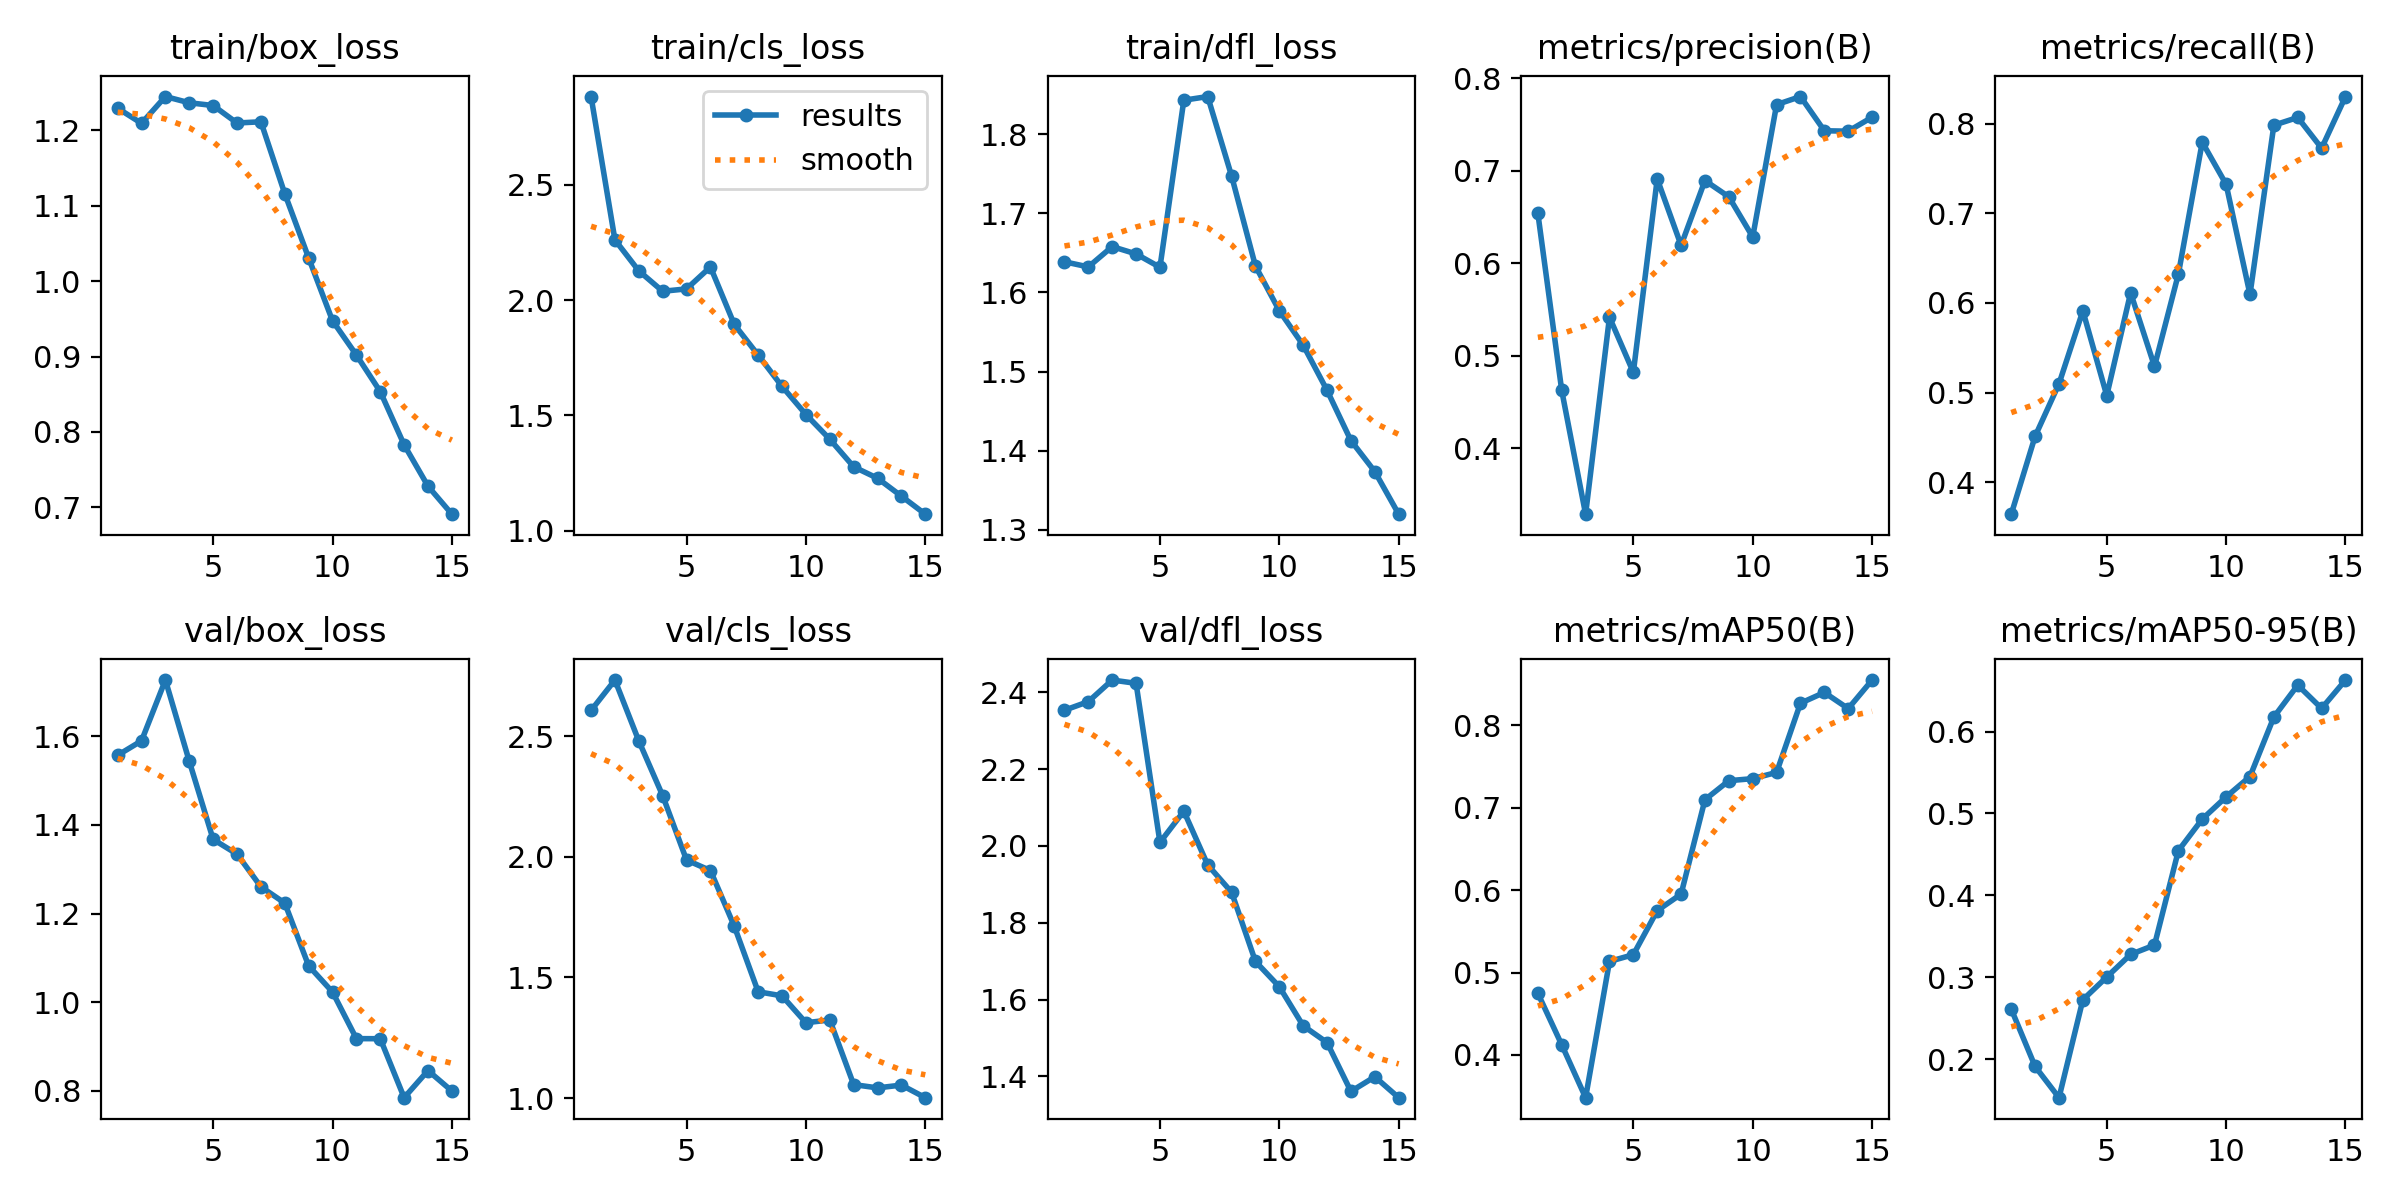

Source data for this figure (header and first rows):
epoch, time, train/box_loss, train/cls_loss, train/dfl_loss, metrics/precision(B), metrics/recall(B), metrics/mAP50(B), metrics/mAP50-95(B), val/box_loss, val/cls_loss, val/dfl_loss, lr/pg0, lr/pg1, lr/pg2
1, 284.1, 1.229, 2.883, 1.639, 0.6539, 0.3644, 0.4748, 0.2612, 1.557, 2.606, 2.353, 0.0004143, 0.0004143, 0.0004143
2, 551.6, 1.209, 2.261, 1.632, 0.4624, 0.4513, 0.4123, 0.1912, 1.59, 2.732, 2.375, 0.0007761, 0.0007761, 0.0007761
3, 819.8, 1.245, 2.127, 1.658, 0.3286, 0.5098, 0.3481, 0.1531, 1.727, 2.48, 2.432, 0.001083, 0.001083, 0.001083
4, 1088, 1.237, 2.038, 1.649, 0.5415, 0.5912, 0.5135, 0.2726, 1.543, 2.253, 2.423, 0.001002, 0.001002, 0.001002
5, 1355, 1.233, 2.049, 1.632, 0.4819, 0.4967, 0.5217, 0.3004, 1.367, 1.986, 2.009, 0.00092, 0.00092, 0.00092
6, 1623, 1.21, 2.144, 1.843, 0.6911, 0.6113, 0.5752, 0.328, 1.334, 1.943, 2.09, 0.0008375, 0.0008375, 0.0008375
7, 1890, 1.211, 1.894, 1.848, 0.6192, 0.5292, 0.5952, 0.3393, 1.26, 1.712, 1.951, 0.000755, 0.000755, 0.000755
8, 2157, 1.116, 1.761, 1.747, 0.6893, 0.6322, 0.7098, 0.4545, 1.224, 1.441, 1.88, 0.0006725, 0.0006725, 0.0006725
9, 2427, 1.031, 1.625, 1.633, 0.6717, 0.7793, 0.7329, 0.4931, 1.082, 1.424, 1.699, 0.00059, 0.00059, 0.00059
10, 2696, 0.9475, 1.503, 1.577, 0.6283, 0.7323, 0.7354, 0.5202, 1.023, 1.312, 1.634, 0.0005075, 0.0005075, 0.0005075
11, 2964, 0.902, 1.396, 1.533, 0.7714, 0.6095, 0.743, 0.545, 0.9178, 1.324, 1.532, 0.000425, 0.000425, 0.000425
12, 3235, 0.8535, 1.276, 1.476, 0.7802, 0.7983, 0.827, 0.6177, 0.9176, 1.056, 1.488, 0.0003425, 0.0003425, 0.0003425
13, 3506, 0.7829, 1.227, 1.413, 0.7432, 0.8069, 0.8401, 0.6566, 0.7846, 1.042, 1.361, 0.00026, 0.00026, 0.00026
14, 3774, 0.728, 1.149, 1.373, 0.7427, 0.7726, 0.8204, 0.6282, 0.8458, 1.054, 1.399, 0.0001775, 0.0001775, 0.0001775
15, 4044, 0.6909, 1.071, 1.32, 0.7578, 0.8303, 0.8551, 0.6628, 0.7997, 1.002, 1.345, 9.5e-05, 9.5e-05, 9.5e-05
